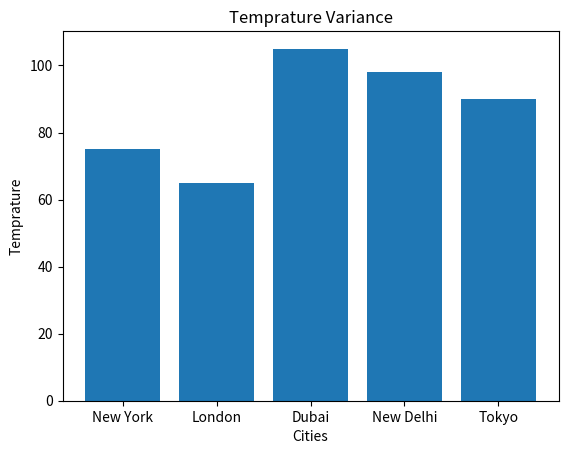

Reproduce this figure in Python.
# -*- coding: utf-8 -*-
"""
Created on Sun Jul  7 17:41:47 2024

@author: vijaykumar02
"""
#import pyplot from matplotlib
import matplotlib.pyplot as plt
 
# plot a bar chart

x_cities = ['New York', 'London', 'Dubai', 'New Delhi', 'Tokyo']
y_temp = [75, 65, 105, 98, 90]

# define the chart elements

plt.title('Temprature Variance')
plt.xlabel('Cities')
plt.ylabel('Temprature')

plt.bar(x_cities, y_temp)
plt.show()